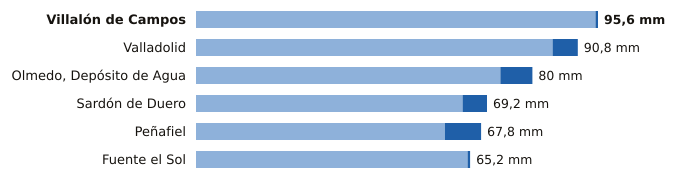

Source data for this figure (header and first rows):
estacion, provincia, indicativo, mm_6_dias_anteriores, mm_hoy, mm_7_dias, horas_de_hoy
Villalón de Campos, Valladolid, 2593D, 95.0, 0.6, 95.6, 18
Valladolid, Valladolid, 2422, 84.8, 6.0, 90.8, 18
Olmedo, Depósito de Agua, Valladolid, 2503B, 72.4, 7.6, 80.0, 14
Sardón de Duero, Valladolid, 2172Y, 63.4, 5.8, 69.2, 15
Peñafiel, Valladolid, 2166Y, 59.2, 8.6, 67.8, 16
Fuente el Sol, Valladolid, 2517A, 64.6, 0.6, 65.2, 15
